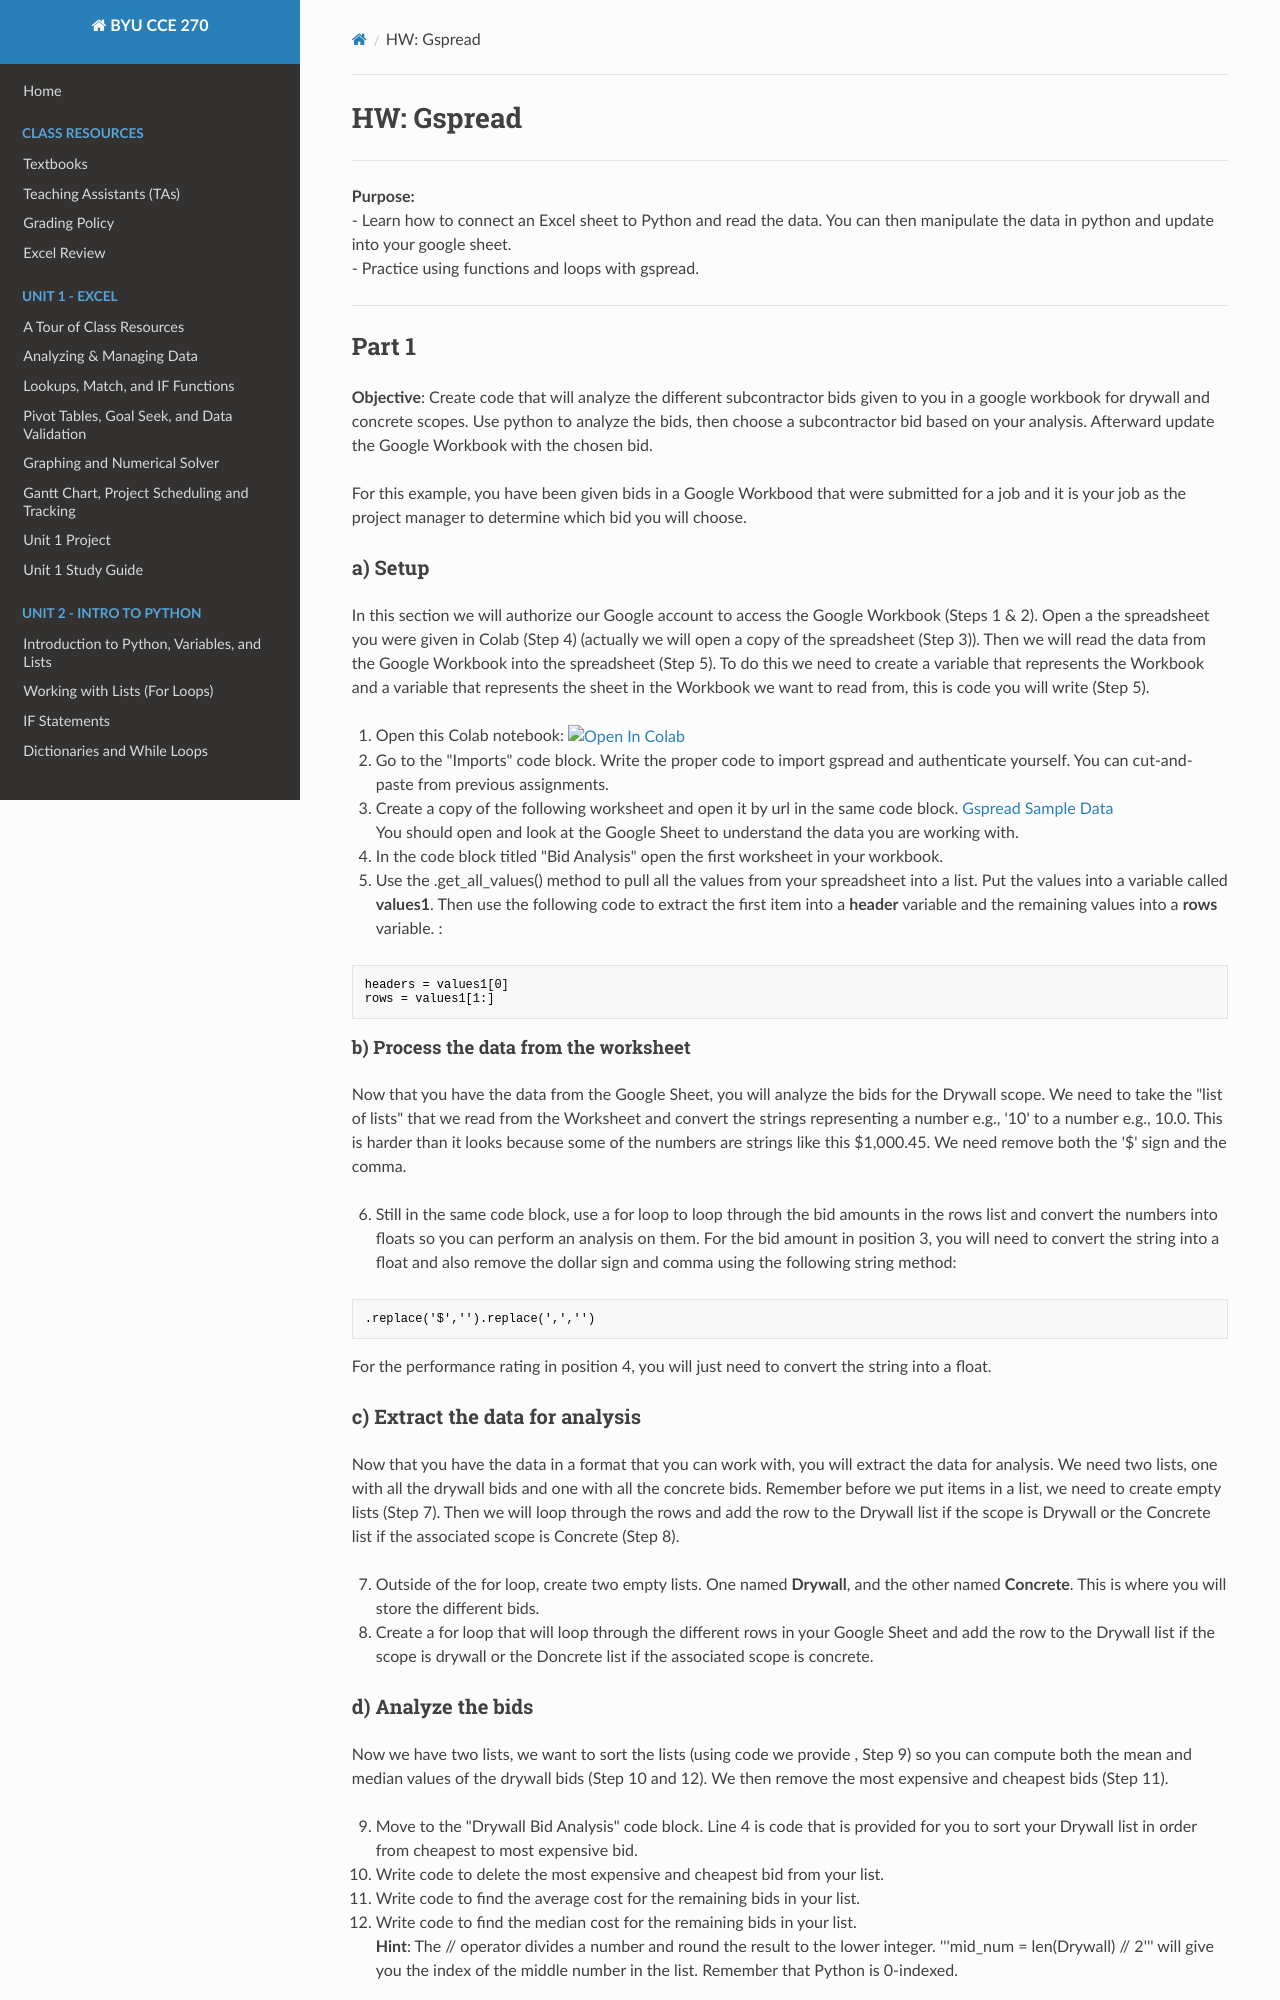

repository: byu-cce270/content · page: bonus/gspread/gspread_hw/index.html · generator: mkdocs


# HW: Gspread
---
**Purpose:**  
    - Learn how to connect an Excel sheet to Python and read the data. You can then manipulate the data in python and update into your google sheet.  
    - Practice using functions and loops with gspread.

---
## Part 1

**Objective**: Create code that will analyze the different subcontractor bids given to you in a google workbook for drywall and concrete scopes. Use python to analyze the bids, then choose a subcontractor bid based on your analysis. Afterward update the Google Workbook with the chosen bid. 

For this example, you have been given bids in a Google Workbood that were submitted for a job and it is your job as the project manager to determine which bid you will choose. 

### a) Setup

In this section we will authorize our Google account to access the Google Workbook (Steps 1 & 2). Open a the spreadsheet you were given in Colab (Step 4) (actually we will open a copy of the spreadsheet (Step 3)). Then we will read the data from the Google Workbook into the spreadsheet (Step 5). To do this we need to create a variable that represents the Workbook and a variable that represents the sheet in the Workbook we want to read from, this is code you will write (Step 5).  <br>

1. Open this Colab notebook: <a href="https://colab.research.google.com/github/byu-cce270/content/blob/main/docs/unit3/01_gspread/hw_gspread_starter_sheet.ipynb" target="_blank"><img src="https://colab.research.google.com/assets/colab-badge.svg" alt="Open In Colab"/></a>

2. Go to the "Imports" code block. Write the proper code to import gspread and authenticate yourself. You can cut-and-paste from previous assignments.

3. Create a copy of the following worksheet and open it by url in the same code block. [Gspread Sample Data](https://docs.google.com/spreadsheets/d/1AtCbzKEuugeq9zCccWDjv9LpaLZX8ftikq6j64JJ1xc/edit?gid=0#gid=0){:target="_blank"}
   <br> You should open and look at the Google Sheet to understand the data you are working with.

4. In the code block titled "Bid Analysis" open the first worksheet in your workbook.

5. Use the .get_all_values() method to pull all the values from your spreadsheet into a list. Put the values into a variable called **values1**. Then use the following code to extract the first item into a **header** variable and the remaining values into a **rows** variable. :

```python
headers = values1[0]
rows = values1[1:]
```

#### b) Process the data from the worksheet

Now that you have the data from the Google Sheet, you will analyze the bids for the Drywall scope. We need to take the "list of lists" that we read from the Worksheet and convert the strings representing a number e.g., '10' to a number e.g., 10.0. This is harder than it looks because some of the numbers are strings like this \$1,000.45. We need remove both the '$' sign and the comma.

6. Still in the same code block, use a for loop to loop through the bid amounts in the rows list and convert the numbers into floats so you can perform an analysis on them. For the bid amount in position 3, you will need to convert the string into a float and also remove the dollar sign and comma using the following string method:

```python
.replace('$','').replace(',','')
```

For the performance rating in position 4, you will just need to convert the string into a float.

### c) Extract the data for analysis

Now that you have the data in a format that you can work with, you will extract the data for analysis. We  need two lists, one with all the drywall bids and one with all the concrete bids. Remember before we put items in a list, we need to create empty lists (Step 7). Then we will loop through the rows and add the row to the Drywall list if the scope is Drywall or the Concrete list if the associated scope is Concrete (Step 8).

7. Outside of the for loop, create two empty lists. One named **Drywall**, and the other named **Concrete**. This is where you will store the different bids.
8. Create a for loop that will loop through the different rows in your Google Sheet and add the row to the Drywall list if the scope is drywall or the Doncrete list if the associated scope is concrete.

### d) Analyze the bids

Now we have two lists, we want to sort the lists (using code we provide , Step 9) so you can compute both the mean and median values of the drywall bids (Step 10 and 12). We then  remove the most expensive and cheapest bids (Step 11).

9. Move to the "Drywall Bid Analysis" code block. Line 4 is code that is provided for you to sort your Drywall list in order from cheapest to most expensive bid.
10. Write code to delete the most expensive and cheapest bid from your list.
11. Write code to find the average cost for the remaining bids in your list.
12. Write code to find the median cost for the remaining bids in your list. <br>
    **Hint**: The // operator divides a number and round the result to the lower integer. '''mid_num  = len(Drywall) // 2''' will give you the index of the middle number in the list. Remember that Python is 0-indexed.
